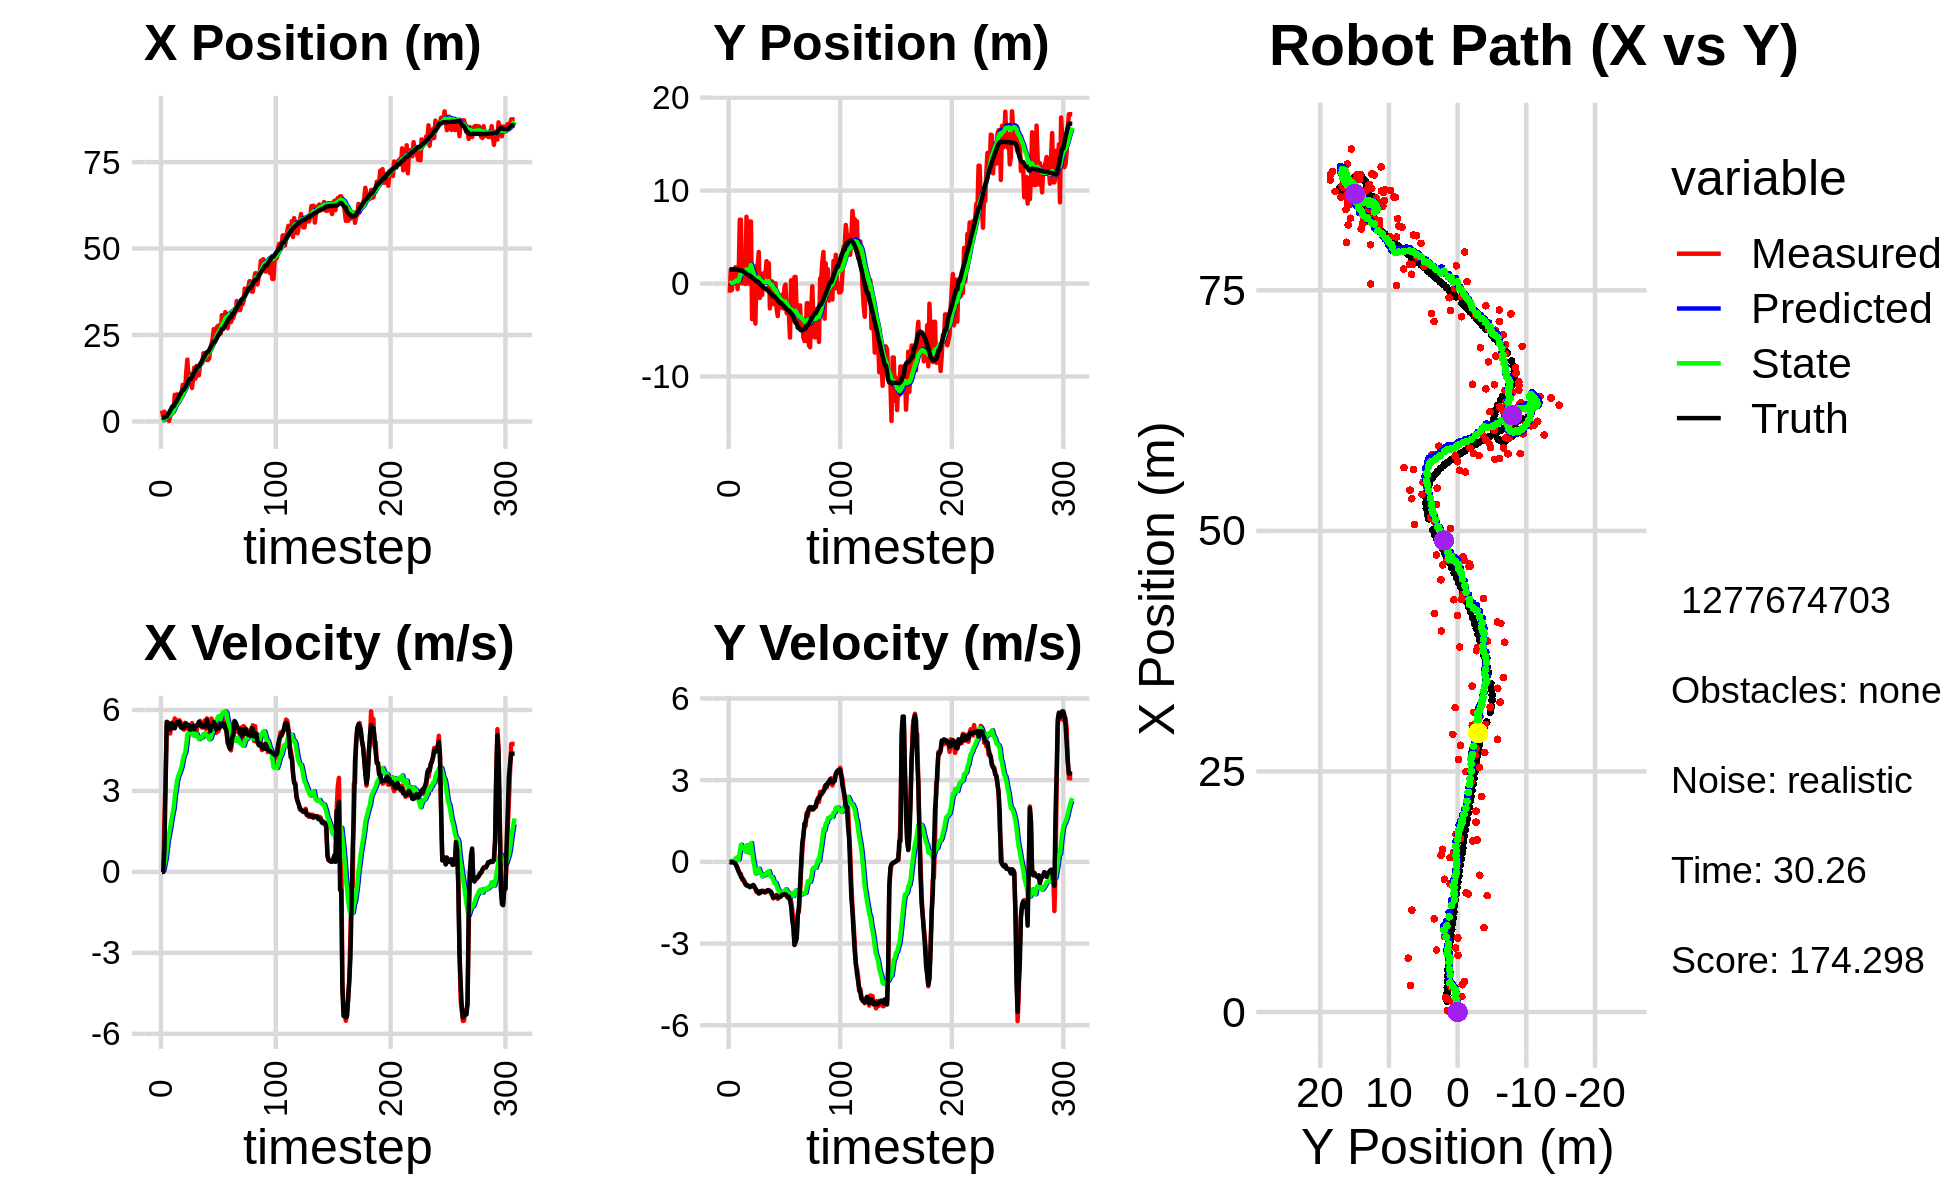

The table this chart was drawn from, first rows:
3.151167154305259288e+00, 1.031235009137488001e+00, 0.000000000000000000e+00, 0.000000000000000000e+00, 0.000000000000000000e+00, 0.000000000000000000e+00, 0.000000000000000000e+00, 0.000000000000000000e+00, 2.071274613807743969e-01, 7.063874645354277504e-02, 0.000000000000000000e+00, 0.000000000000000000e+00, 1.105841874660254076e+00, 1.520575761865050168e+00, 0.000000000000000000e+00, 0.000000000000000000e+00, 0.000000000000000000e+00, -9.907266939990222454e-05
3.160529851440746718e+00, -9.858682161634424457e-01, 0.000000000000000000e+00, -0.000000000000000000e+00, 2.071274613807743969e-01, 7.063874645354277504e-02, 0.000000000000000000e+00, 0.000000000000000000e+00, 3.991679097899115680e-01, 2.769513995692168828e-03, 3.576663302516564641e-02, -2.526705096910212070e-02, 1.105841874660254076e+00, 1.520575761865050168e+00, 0.000000000000000000e+00, 0.000000000000000000e+00, 0.000000000000000000e+00, 2.252594567835330963e-04
1.339880868818361881e+00, 1.523244917933565423e+00, 0.000000000000000000e+00, 0.000000000000000000e+00, 4.027445730924281153e-01, 2.428088987819565850e-04, 3.576663302516564641e-02, -2.526705096910212070e-02, 4.649127165300468989e-01, 9.832332890853329177e-02, 5.403389344454365140e-02, 2.940784050463121288e-02, 1.105841874660254076e+00, 1.520575761865050168e+00, 0.000000000000000000e+00, 0.000000000000000000e+00, 0.000000000000000000e+00, -1.042828807840123773e-04
2.841557502082782349e+00, -6.807303974669464131e-01, 1.988999693283769243e+00, -1.035452622038341049e-03, 4.703161058745012890e-01, 1.012641129589964134e-01, 5.403389344454365140e-02, 2.940784050463121288e-02, 6.939783510115740128e-01, 4.968011156198590128e-02, 2.583763616318387468e-01, -4.579632090115932225e-03, 1.139716386864619180e+00, 1.520568793539214925e+00, 8.000000000000000444e-01, 0.000000000000000000e+00, 8.000000119209289551e-01, 5.205895868130028248e-04
1.040660321606527772e+00, 7.324834779644643357e-01, 3.257962157668294001e+00, -1.568145637512134705e-02, 7.198159871747579208e-01, 4.922214835297430979e-02, 2.583763616318387468e-01, -4.579632090115932225e-03, 8.493279676944690548e-01, 9.314573032133610653e-02, 4.786808099463722987e-01, 2.382087517189130851e-02, 1.423465013148080383e+00, 1.519792589330475563e+00, 3.200000000000000178e+00, -1.099999999999999936e-02, 3.200000047683715820e+00, 4.813234321773052216e-03
1.040660321606527772e+00, 7.324834779644643357e-01, 5.416937068589867010e+00, -2.607318876553947271e-02, 8.971960486891062958e-01, 9.552781783852523634e-02, 4.786808099463722987e-01, 2.382087517189130851e-02, 1.105004659402743172e+00, 1.351007344497911766e-01, 8.284583189917882340e-01, 4.862143471849375564e-02, 1.423465013148080383e+00, 1.519792589330475563e+00, 5.562000000000000277e+00, -3.899999999999999994e-02, 5.561999797821044922e+00, 4.813234321773052216e-03
1.520870923502459338e+00, 1.753941963481774557e+00, 5.533696988999195376e+00, -5.790291269697071114e-02, 1.187850491301921885e+00, 1.399628779216405550e-01, 8.284583189917882340e-01, 4.862143471849375564e-02, 1.417661465170588997e+00, 2.425125678322338496e-01, 1.168583384783018930e+00, 1.159645421008120708e-01, 1.985686540068039907e+00, 1.516314262466595064e+00, 5.524000000000000021e+00, -7.099999999999999367e-02, 5.525000095367431641e+00, 1.046331226825714111e-02
1.317725176089081796e-01, 1.497793789124456154e+00, 5.387507031521670875e+00, -1.268397708435508309e-01, 1.534519803648890957e+00, 2.541090220423150581e-01, 1.168583384783018930e+00, 1.159645421008120708e-01, 1.609175428685897025e+00, 3.260372008051618531e-01, 1.391370264474577345e+00, 1.583792528923381182e-01, 2.515315293679815323e+00, 1.508090702400717520e+00, 5.442999999999999616e+00, -1.600000000000000033e-01, 5.445000171661376953e+00, 2.353896573185920715e-02
1.597067594189351292e+00, -6.014603985273743181e-01, 5.128483759546982768e+00, -2.152725498001124282e-01, 1.748312455133354870e+00, 3.418751260943956871e-01, 1.391370264474577345e+00, 1.583792528923381182e-01, 1.910645093623374091e+00, 2.587056335929749373e-01, 1.635421667552215741e+00, 8.930512223941365624e-02, 3.143374680909328145e+00, 1.488632021949876982e+00, 5.282000000000000028e+00, -2.550000000000000044e-01, 5.288000106811523438e+00, 4.195123910903930664e-02
2.590620040856554951e+00, 9.265271076206288425e-01, 5.398226720019708047e+00, -3.249803020888104022e-01, 2.074187260378595798e+00, 2.676361458169163043e-01, 1.635421667552215741e+00, 8.930512223941365624e-02, 2.298874464425677999e+00, 2.922886892189385244e-01, 1.909660420249485790e+00, 9.590452224351030119e-02, 3.753401994496515126e+00, 1.458312476501525623e+00, 5.498999999999999666e+00, -3.669999999999999929e-01, 5.511000156402587891e+00, 6.012873724102973938e-02
2.741628050350764845e+00, 6.869462301647009106e+00, 5.537597986485960355e+00, -4.518264332579157716e-01, 2.489840506450626378e+00, 3.018791414432895337e-01, 1.909660420249485790e+00, 9.590452224351030119e-02, 2.687427247134816621e+00, 7.304145951480679466e-01, 2.158274041123779075e+00, 3.806129115477995262e-01, 4.384730577060995671e+00, 1.415052702098110959e+00, 5.487000000000000099e+00, -4.249999999999999889e-01, 5.504000186920166016e+00, 8.141215145587921143e-02
2.741628050350764845e+00, 6.869462301647009106e+00, 5.418991697616596603e+00, -4.421490502856264548e-01, 2.903254651247194396e+00, 7.684758863028479103e-01, 2.158274041123779075e+00, 3.806129115477995262e-01, 3.047654898298678194e+00, 1.153739916869261917e+00, 2.359223349871462094e+00, 6.285530808765369404e-01, 4.384730577060995671e+00, 1.415052702098110959e+00, 5.325000000000000178e+00, -5.470000000000000417e-01, 5.353000164031982422e+00, 8.141215145587921143e-02
7.721335649157261116e+00, 1.443309927195144705e-02, 5.684059799626415277e+00, -6.490819827317831914e-01, 3.283577233285824626e+00, 1.216595224956915633e+00, 2.359223349871462094e+00, 6.285530808765369404e-01, 3.840903312428016747e+00, 1.069316799046980737e+00, 2.791618654491849760e+00, 5.027600227921125153e-01, 5.005210161112310097e+00, 1.357525420948680450e+00, 5.322000000000000064e+00, -5.789999999999999591e-01, 5.353000164031982422e+00, 1.137008592486381531e-01
6.446572840003479854e+00, 3.077541886292381790e+00, 5.577750348007718628e+00, -6.369421474604639588e-01, 4.120065177877201279e+00, 1.119592801326191989e+00, 2.791618654491849760e+00, 5.027600227921125153e-01, 4.464141178165521140e+00, 1.201866002960751301e+00, 3.082242648573148891e+00, 5.374957456625377716e-01, 5.522891282871335683e+00, 1.301209269768104360e+00, 5.440999999999999837e+00, -6.570000000000000284e-01, 5.480000019073486328e+00, 1.137008592486381531e-01
7.841682433481703463e+00, 1.899890495496380005e+00, 5.559409454981016907e+00, -6.975509658871473784e-01, 4.772365443022835940e+00, 1.255615577527005033e+00, 3.082242648573148891e+00, 5.374957456625377716e-01, 5.168586114184142488e+00, 1.241270378851153877e+00, 3.389142510438466260e+00, 5.062543277313856782e-01, 6.153624772573951240e+00, 1.225940955842361513e+00, 5.546000000000000263e+00, -7.259999999999999787e-01, 5.592999935150146484e+00, 1.248198375105857849e-01
5.894489287960487545e+00, -5.491091483995887146e-02, 5.603665385661726006e+00, -7.894392559703408141e-01, 5.507500365227989469e+00, 1.291895811624292456e+00, 3.389142510438466260e+00, 5.062543277313856782e-01, 5.650121018382618487e+00, 1.134099259204530030e+00, 3.544198191841449574e+00, 3.792868613410894651e-01, 6.788880586486208735e+00, 1.143093330425237308e+00, 5.527000000000000135e+00, -8.229999999999999538e-01, 5.587999820709228516e+00, 1.399580240249633789e-01
5.601465582486058636e+00, 7.184562607034706616e+00, 5.619170709588507506e+00, -8.692036939391940553e-01, 6.004540837566763045e+00, 1.172027945338639077e+00, 3.544198191841449574e+00, 3.792868613410894651e-01, 6.069048509419852522e+00, 1.539350816861775328e+00, 3.650245796851424362e+00, 6.026913994725072721e-01, 7.424977540391259900e+00, 1.049342078947050227e+00, 5.554999999999999716e+00, -8.589999999999999858e-01, 5.620999813079833984e+00, 1.534690707921981812e-01
6.653506398021963086e+00, 2.961084975917205320e-01, 5.558987119322936543e+00, -8.850453725933739024e-01, 6.434073089104995091e+00, 1.599619956809026133e+00, 3.650245796851424362e+00, 6.026913994725072721e-01, 6.546419008827190744e+00, 1.436401455456693732e+00, 3.776575970756170353e+00, 4.720853049881250096e-01, 7.953694581625335935e+00, 9.665443433784408622e-01, 5.381999999999999673e+00, -8.609999999999999876e-01, 5.451000213623046875e+00, 1.578847169876098633e-01
7.675435423303924587e+00, -1.849310341461005841e-02, 5.368645811513100163e+00, -8.965987990163186705e-01, 6.924076605902808268e+00, 1.483609985955506305e+00, 3.776575970756170353e+00, 4.720853049881250096e-01, 7.068945224379741710e+00, 1.312252333327249998e+00, 3.909783829692927259e+00, 3.392173627477922393e-01, 8.569567918316824517e+00, 8.667279607331612734e-01, 5.331000000000000405e+00, -8.750000000000000000e-01, 5.402999877929687500e+00, 1.654793173074722290e-01
1.059163951830460526e+01, 6.664706958928789504e+00, 5.318875114278302618e+00, -9.149725395604964007e-01, 7.459923607349034924e+00, 1.346174069602029233e+00, 3.909783829692927259e+00, 3.392173627477922393e-01, 7.810836372186949816e+00, 1.666394270475100248e+00, 4.150107913282169214e+00, 5.291008121757014848e-01, 9.185094117768327848e+00, 7.617533334429510417e-01, 5.395999999999999908e+00, -9.310000000000000497e-01, 5.474999904632568359e+00, 1.703563481569290161e-01
1.059163951830460526e+01, 6.664706958928789504e+00, 5.266642346519305740e+00, -9.059872659569804254e-01, 8.225847163515167537e+00, 1.719304351692670485e+00, 4.150107913282169214e+00, 5.291008121757014848e-01, 8.493442823794453034e+00, 2.005052394229031254e+00, 4.334421626801927552e+00, 6.933496005040957755e-01, 9.185094117768327848e+00, 7.617533334429510417e-01, 5.331000000000000405e+00, -8.920000000000000151e-01, 5.405000209808349609e+00, 1.703563481569290161e-01
8.779632687222736820e+00, -3.833523022234468058e+00, 5.523292378039583284e+00, -9.053461620534642984e-01, 8.926884986474645345e+00, 2.074387354279440654e+00, 4.334421626801927552e+00, 6.933496005040957755e-01, 8.970825728673636590e+00, 1.579335925097954396e+00, 4.397894775999035666e+00, 3.512030295131259305e-01, 9.799504518497988315e+00, 6.577928194871013323e-01, 5.488000000000000433e+00, -8.870000000000000107e-01, 5.559000015258789062e+00, 1.624694317579269409e-01
1.421270275120883930e+01, -3.215236471940781993e+00, 5.451619982223959049e+00, -8.468357326941887697e-01, 9.410615206273540423e+00, 1.614456228049266917e+00, 4.397894775999035666e+00, 3.512030295131259305e-01, 9.895345560073838698e+00, 1.215040701057521710e+00, 4.698889995285885135e+00, 7.767148167703086248e-02, 1.042733502319052441e+01, 5.576073653194197899e-01, 5.498000000000000220e+00, -8.529999999999999805e-01, 5.564000129699707031e+00, 1.541049182415008545e-01
1.788548874862052074e+01, -2.843320654920352020e+00, 5.308302247168751542e+00, -8.815263491777634020e-01, 1.036523455960242757e+01, 1.222807849225224786e+00, 4.698889995285885135e+00, 7.767148167703086248e-02, 1.107432647507089918e+01, 8.890280945411060953e-01, 5.108097708355778366e+00, -1.494562971635980675e-01, 1.105745053232939235e+01, 4.580630786521739939e-01, 5.416999999999999815e+00, -9.200000000000000400e-01, 5.493999958038330078e+00, 1.645637899637222290e-01
1.209989681834849762e+01, -4.306878731827655571e+00, 5.315896955544385349e+00, -9.938327200864376376e-01, 1.158513624590647773e+01, 8.740824648247462747e-01, 5.108097708355778366e+00, -1.494562971635980675e-01, 1.164164638497320503e+01, 4.662904809625231795e-01, 5.145929306433669304e+00, -4.215004863383303713e-01, 1.168046307566061159e+01, 3.491519218122257628e-01, 5.442999999999999616e+00, -9.789999999999999813e-01, 5.530000209808349609e+00, 1.848212629556655884e-01
1.380519008625653221e+01, 1.928526951507855358e+00, 5.416889922728535645e+00, -1.107764602121333430e+00, 1.215623931561657223e+01, 4.241404323286901423e-01, 5.145929306433669304e+00, -4.215004863383303713e-01, 1.231831132145803664e+01, 5.001934576967352886e-01, 5.243678839848801232e+00, -3.825327633407832328e-01, 1.229840970043202120e+01, 2.287661567509192417e-01, 5.280999999999999694e+00, -1.056000000000000050e+00, 5.386000156402587891e+00, 2.017205953598022461e-01
1.380519008625653221e+01, 1.928526951507855358e+00, 5.197431926453644380e+00, -1.062885011914828759e+00, 1.284267920544291641e+01, 4.619401813626569653e-01, 5.243678839848801232e+00, -3.825327633407832328e-01, 1.292748141581540722e+01, 5.356469355567758939e-01, 5.288622522284451399e+00, -3.450325490185134347e-01, 1.229840970043202120e+01, 2.287661567509192417e-01, 5.270999999999999908e+00, -1.106999999999999984e+00, 5.386000156402587891e+00, 2.017205953598022461e-01
9.687323331345680799e+00, 3.398182345871666676e+00, 5.515478784861929107e+00, -1.168990120908453001e+00, 1.345634366804385174e+01, 5.011436806549245393e-01, 5.288622522284451399e+00, -3.450325490185134347e-01, 1.312645934610796061e+01, 6.703299266296252057e-01, 5.115386693353145553e+00, -2.489945106733174041e-01, 1.290351033173826067e+01, 1.028532515097107525e-01, 5.381000000000000227e+00, -1.147999999999999909e+00, 5.501999855041503906e+00, 2.088563889265060425e-01
1.226108884772439289e+01, -1.545964645472798438e+00, 5.346805989188307962e+00, -1.140067891574813697e+00, 1.363799801544327472e+01, 6.454304755622934930e-01, 5.115386693353145553e+00, -2.489945106733174041e-01, 1.352459567356305392e+01, 4.492750591667209470e-01, 5.060889158575080593e+00, -3.853226305090351467e-01, 1.351934742917427990e+01, -2.859370530012511971e-02, 5.415000000000000036e+00, -1.147999999999999909e+00, 5.534999847412109375e+00, 2.100781053304672241e-01
1.555540466290227997e+01, 2.309666802902654288e-04, 5.308153278593733759e+00, -1.080460914235209735e+00, 1.403068458942056118e+01, 4.107427961158174323e-01, 5.060889158575080593e+00, -3.853226305090351467e-01, 1.418036868992267863e+01, 3.503067778146207178e-01, 5.150962579994240897e+00, -4.329780037837440143e-01, 1.414110493592818152e+01, -1.589862567121774206e-01, 5.280000000000000249e+00, -1.068999999999999950e+00, 5.387000083923339844e+00, 2.008042037487030029e-01
1.237749743456408424e+01, -1.232650802727056183e+00, 5.326252834312142248e+00, -1.061505662976730324e+00, 1.469546494792210289e+01, 3.070089774362463331e-01, 5.150962579994240897e+00, -4.329780037837440143e-01, 1.449429243934550371e+01, 1.692623232809845613e-01, 5.046592184666860881e+00, -5.284985187994505340e-01, 1.464825749330685767e+01, -2.612245550844555231e-01, 5.389999999999999680e+00, -1.078999999999999959e+00, 5.497000217437744141e+00, 1.967194080352783203e-01
1.604324954707641027e+01, 1.094358874330506826e+00, 5.215873918457704761e+00, -1.057517636249217130e+00, 1.499895165781219042e+01, 1.164124714010394968e-01, 5.046592184666860881e+00, -5.284985187994505340e-01, 1.510146310921558666e+01, 1.623357398530074214e-01, 5.108261766612481658e+00, -5.066840301637058896e-01, 1.526921772934570143e+01, -3.859150878656572026e-01, 5.435999999999999943e+00, -1.100000000000000089e+00, 5.546000003814697266e+00, 2.000382393598556519e-01
1.332951378768155415e+01, 1.089726520242890073e+00, 5.459697182291847639e+00, -1.113054794361610256e+00, 1.561228928587683562e+01, 1.116673368366368213e-01, 5.108261766612481658e+00, -5.066840301637058896e-01, 1.542272524196814310e+01, 1.541624683745166369e-01, 5.016048506035311938e+00, -4.880928678405460630e-01, 1.589341664299536205e+01, -5.134354105366487619e-01, 5.427999999999999936e+00, -1.112999999999999989e+00, 5.540999889373779297e+00, 2.011115252971649170e-01
1.332951378768155415e+01, 1.089726520242890073e+00, 5.532205607258387836e+00, -1.127836905410256163e+00, 1.592433009257167420e+01, 1.053531815904620306e-01, 5.016048506035311938e+00, -4.880928678405460630e-01, 1.571443434329985855e+01, 1.468279796540504500e-01, 4.918122137098546176e+00, -4.706072688636264156e-01, 1.589341664299536205e+01, -5.134354105366487619e-01, 5.554000000000000270e+00, -1.090999999999999970e+00, 5.659999847412109375e+00, 2.011115252971649170e-01
1.629658266896198526e+01, 2.407817794494056862e+00, 5.596004827626597233e+00, -1.094319687652431483e+00, 1.620624655700971317e+01, 9.976725276768780293e-02, 4.918122137098546176e+00, -4.706072688636264156e-01, 1.624683532880949599e+01, 2.360956249628189119e-01, 4.962590939755218145e+00, -3.931772771676645961e-01, 1.652703976615447345e+01, -6.401305669664719700e-01, 5.514000000000000234e+00, -1.068999999999999950e+00, 5.617000102996826172e+00, 1.931166797876358032e-01
1.658979108892734899e+01, 5.533321634878597406e-01, 5.495817893477744853e+00, -1.054136546718955403e+00, 1.674309442278501692e+01, 1.967778972460524356e-01, 4.962590939755218145e+00, -3.931772771676645961e-01, 1.675473630974443040e+01, 1.927052714221433871e-01, 4.986468603168376035e+00, -4.046697425856790042e-01, 1.705616307237419349e+01, -7.427137360013985612e-01, 5.400000000000000355e+00, -1.036000000000000032e+00, 5.499000072479248047e+00, 1.895054429769515991e-01
1.691519832583884053e+01, 2.189574195373939602e+00, 5.341355369929750019e+00, -1.036534440371605692e+00, 1.725338317006126942e+01, 1.522382971635754811e-01, 4.986468603168376035e+00, -4.046697425856790042e-01, 1.723978104133849953e+01, 2.689504610659738115e-01, 4.990676641372783884e+00, -3.397549298547772878e-01, 1.767869877754655406e+01, -8.623614770682219710e-01, 5.442999999999999616e+00, -1.058999999999999941e+00, 5.545000076293945312e+00, 1.916759312152862549e-01
1.973815608030724533e+01, -2.671644376794468201e+00, 5.378504807336173421e+00, -1.070487877932342569e+00, 1.773884870547577819e+01, 2.349749680804960883e-01, 4.990676641372783884e+00, -3.397549298547772878e-01, 1.793813815953176061e+01, -4.077410845624906965e-03, 5.112465190795052905e+00, -5.000265657992152279e-01, 1.830383229206410434e+01, -9.853377809895392803e-01, 5.389000000000000234e+00, -1.074000000000000066e+00, 5.494999885559082031e+00, 1.964634209871292114e-01
1.801574766578458053e+01, -4.320459237993800050e-01, 5.604753881059845178e+00, -1.181829011276599228e+00, 1.844938467861126696e+01, -5.408006742554643392e-02, 5.112465190795052905e+00, -5.000265657992152279e-01, 1.843372216601514424e+01, -1.112252845425741876e-01, 5.120057358626409538e+00, -5.451820470423619502e-01, 1.892324376049998591e+01, -1.111427353024556863e+00, 5.384000000000000341e+00, -1.098999999999999977e+00, 5.519999980926513672e+00, 2.078175395727157593e-01
1.845672607429296619e+01, 2.308352720286918902e-01, 5.300781067302407834e+00, -1.195857952417789249e+00, 1.894572790187778466e+01, -1.657434892468103715e-01, 5.120057358626409538e+00, -5.451820470423619502e-01, 1.891016212494607629e+01, -1.664561830152214150e-01, 5.106529015514665204e+00, -5.544198306840538715e-01, 1.954107975901404259e+01, -1.245955513297049233e+00, 5.392000000000000348e+00, -1.181000000000000050e+00, 5.473999977111816406e+00, 2.218857705593109131e-01
1.776815414399822401e+01, -2.206533061073276958e+00, 5.687013548329850288e+00, -1.341091027215281173e+00, 1.942081502649754299e+01, -2.218981660836268077e-01, 5.106529015514665204e+00, -5.544198306840538715e-01, 1.929916560931719616e+01, -3.978102758181132348e-01, 5.059020523585070706e+00, -6.756735583423992830e-01, 2.006349110594383234e+01, -1.366537856318298161e+00, 5.629999999999999893e+00, -1.310999999999999943e+00, 5.781000137329101562e+00, 2.315854877233505249e-01
1.776815414399822401e+01, -2.206533061073276958e+00, 5.470940004609658125e+00, -1.290137343310860052e+00, 1.980506766167570376e+01, -4.653776316523531853e-01, 5.059020523585070706e+00, -6.756735583423992830e-01, 1.964062108228372949e+01, -6.163286534809100381e-01, 4.982559053591923082e+00, -7.788970631403520084e-01, 2.006349110594383234e+01, -1.366537856318298161e+00, 5.440000000000000391e+00, -1.298000000000000043e+00, 5.781000137329101562e+00, 2.315854877233505249e-01
1.823442530614865476e+01, 2.855653830761980053e-02, 5.365039295381576423e+00, -1.285941113645109546e+00, 2.013887698764292011e+01, -6.942183597949452833e-01, 4.982559053591923082e+00, -7.788970631403520084e-01, 1.998499771209348808e+01, -6.653684402535384734e-01, 4.910913763649381814e+00, -7.676088351002249288e-01, 2.069630360604599417e+01, -1.516917751834561567e+00, 5.370000000000000107e+00, -1.284999999999999920e+00, 5.520999908447265625e+00, 2.352509349584579468e-01
2.088418969519407753e+01, -2.671815919248387683e+00, 5.115329059887517182e+00, -1.212211734066485302e+00, 2.047608908845842635e+01, -7.421293237635609996e-01, 4.910913763649381814e+00, -7.676088351002249288e-01, 2.052275572676692050e+01, -8.989072219052849366e-01, 4.943161683019680730e+00, -8.721941300057665103e-01, 2.131595730778413156e+01, -1.665357875070367255e+00, 5.225999999999999979e+00, -1.233000000000000096e+00, 5.368999958038330078e+00, 2.326840013265609741e-01
2.239288812861341782e+01, -3.500669644459767138e+00, 5.682344119954022332e+00, -1.360740072382876420e+00, 2.101707189506888795e+01, -9.861266349058616099e-01, 4.943161683019680730e+00, -8.721941300057665103e-01, 2.117678989577900239e+01, -1.186380212522630595e+00, 5.054830405754551670e+00, -1.004707658968530204e+00, 2.191946911761495898e+01, -1.808241651976948194e+00, 5.423000000000000043e+00, -1.298999999999999932e+00, 5.576000213623046875e+00, 2.350419759750366211e-01
2.387259817056726874e+01, -1.961721109291731491e+00, 5.491121135603695969e+00, -1.313355869638122009e+00, 2.168227293635445818e+01, -1.286850978419483704e+00, 5.054830405754551670e+00, -1.004707658968530204e+00, 2.190114214261599557e+01, -1.348463421566092446e+00, 5.188921859228095457e+00, -1.047619031875587137e+00, 2.243802380558187792e+01, -1.932434128683420349e+00, 5.379999999999999893e+00, -1.288999999999999924e+00, 5.532000064849853516e+00, 2.347676903009414673e-01
2.670461797690589378e+01, -2.581351863226309717e+00, 5.464748804700040985e+00, -1.268314629562046436e+00, 2.242003432853880440e+01, -1.453225324753651071e+00, 5.188921859228095457e+00, -1.047619031875587137e+00, 2.282055619387272216e+01, -1.543124666652211152e+00, 5.417145843465276833e+00, -1.107126906198185878e+00, 2.306317639318433166e+01, -2.080010698419765269e+00, 5.551000000000000156e+00, -1.292999999999999927e+00, 5.699999809265136719e+00, 2.280526608228683472e-01
2.670461797690589378e+01, -2.581351863226309717e+00, 5.163062528856411149e+00, -1.192553587534681325e+00, 2.336227077821925135e+01, -1.653837357272029740e+00, 5.417145843465276833e+00, -1.107126906198185878e+00, 2.365227701931409854e+01, -1.723491138175455850e+00, 5.567495899969634010e+00, -1.152076844214078744e+00, 2.306317639318433166e+01, -2.080010698419765269e+00, 5.479000000000000092e+00, -1.266000000000000014e+00, 5.623000144958496094e+00, 2.269970029592514038e-01
2.499149477447079803e+01, -1.199337409576895608e+00, 5.150396011651739769e+00, -1.189627901384344044e+00, 2.420902660931106354e+01, -1.838698822596863680e+00, 5.567495899969634010e+00, -1.152076844214078744e+00, 2.425982121513606060e+01, -1.794960067764657774e+00, 5.581595577975279276e+00, -1.125083775588093582e+00, 2.369755673397435558e+01, -2.226771878275514815e+00, 5.275000000000000355e+00, -1.203000000000000069e+00, 5.409999847412109375e+00, 2.269970029592514038e-01
2.740060257907280317e+01, -2.677361773621090180e+00, 5.269678837221273504e+00, -1.192850633336155042e+00, 2.481798077293358773e+01, -1.907468445323467154e+00, 5.581595577975279276e+00, -1.125083775588093582e+00, 2.503654129745062562e+01, -1.965142803446499942e+00, 5.690951328582347202e+00, -1.162263929569261389e+00, 2.431103825536744623e+01, -2.367873477057659493e+00, 5.373000000000000220e+00, -1.203000000000000069e+00, 5.506000041961669922e+00, 2.226096391677856445e-01
2.771779465638215356e+01, -4.028184877617858595e-01, 5.211644238502222137e+00, -1.159175454602774824e+00, 2.560563643030885927e+01, -2.081369196403425992e+00, 5.690951328582347202e+00, -1.162263929569261389e+00, 2.577366315144295328e+01, -1.962038451328204314e+00, 5.767158468838204932e+00, -1.087190217922513025e+00, 2.492634415615556165e+01, -2.505636499818121532e+00, 5.325999999999999623e+00, -1.187000000000000055e+00, 5.456999778747558594e+00, 2.188576906919479370e-01
2.625514745688161256e+01, -1.074002258129983928e-01, 5.402503551071345278e+00, -1.208407583854966383e+00, 2.635037899832677510e+01, -2.070757473120455661e+00, 5.767158468838204932e+00, -1.087190217922513025e+00, 2.632433550903158803e+01, -1.936713143620831135e+00, 5.740933835696703902e+00, -1.004545330895284971e+00, 2.543595337810961254e+01, -2.619212912631050827e+00, 5.330000000000000071e+00, -1.195000000000000062e+00, 5.461999893188476562e+00, 2.200533896684646606e-01
2.544012111400266107e+01, -3.169541881672903294e+00, 5.562683760747988870e+00, -1.248179800205337031e+00, 2.689842889260125958e+01, -2.037167676710359476e+00, 5.740933835696703902e+00, -1.004545330895284971e+00, 2.675807315352404103e+01, -2.128371117560080350e+00, 5.658277411569628157e+00, -1.065189733013837792e+00, 2.605064415909964026e+01, -2.756880568320498881e+00, 5.466999999999999638e+00, -1.223999999999999977e+00, 5.602000236511230469e+00, 2.207284867763519287e-01
3.072856497698109379e+01, -3.252913045109482759e+00, 5.607729930901778737e+00, -1.320033266300125074e+00, 2.732390089468100314e+01, -2.234890090861464174e+00, 5.658277411569628157e+00, -1.065189733013837792e+00, 2.762927154592600942e+01, -2.318469401751780623e+00, 5.823718517321903931e+00, -1.121192845026904861e+00, 2.668014836305739834e+01, -2.900853918348396565e+00, 5.495000000000000107e+00, -1.294000000000000039e+00, 5.644999980926513672e+00, 2.311865389347076416e-01
3.072856497698109379e+01, -3.252913045109482759e+00, 5.420337679797687436e+00, -1.325269250199744064e+00, 2.821164339765820017e+01, -2.430588686254471220e+00, 5.823718517321903931e+00, -1.121192845026904861e+00, 2.841989143841841781e+01, -2.498021838209083523e+00, 5.924428156939917756e+00, -1.166357095006717914e+00, 2.668014836305739834e+01, -2.900853918348396565e+00, 5.395999999999999908e+00, -1.276999999999999913e+00, 5.545000076293945312e+00, 2.397949546575546265e-01
2.834127676416467168e+01, -5.814377592381454463e+00, 5.623357606356536920e+00, -1.374907498172570852e+00, 2.901233425411241029e+01, -2.614657547709755114e+00, 5.924428156939917756e+00, -1.166357095006717914e+00, 2.893727517098342261e+01, -2.851098370629466583e+00, 5.873469559161501152e+00, -1.317858422600160173e+00, 2.730596280050133373e+01, -3.049386785666085231e+00, 5.488999999999999879e+00, -1.425000000000000044e+00, 5.545000076293945312e+00, 2.397949546575546265e-01
3.163052892637671221e+01, 3.574299344595608385e-01, 5.325894231796780787e+00, -1.443321177347840489e+00, 2.952462212689957255e+01, -2.982884212889482800e+00, 5.873469559161501152e+00, -1.317858422600160173e+00, 2.968881970391422698e+01, -2.751261436784163905e+00, 5.945339842258785090e+00, -1.173904689537760060e+00, 2.782540822005840653e+01, -3.181632326850922787e+00, 5.331000000000000405e+00, -1.620999999999999996e+00, 5.572000026702880859e+00, 2.646443247795104980e-01
2.980599367598513538e+01, -2.131706761577830012e+00, 5.283321451830837567e+00, -1.741690467926831243e+00, 3.028335368814010664e+01, -2.868651905737940044e+00, 5.945339842258785090e+00, -1.173904689537760060e+00, 3.020854805195672554e+01, -2.841482660359457846e+00, 5.882668046946799123e+00, -1.164503345608199236e+00, 2.844401383390564320e+01, -3.361717509569650542e+00, 5.227000000000000313e+00, -2.138999999999999790e+00, 5.647999763488769531e+00, 3.184393346309661865e-01
2.697044563273004414e+01, -3.942679540491306867e+00, 4.769968211753512932e+00, -2.207473601192564416e+00, 3.079681485665140528e+01, -2.957932994920277725e+00, 5.882668046946799123e+00, -1.164503345608199236e+00, 3.039770587363579679e+01, -3.074068069591453956e+00, 5.627736734476772362e+00, -1.251649087196766041e+00, 2.904980206430921186e+01, -3.590718077696008148e+00, 4.887999999999999901e+00, -2.399000000000000021e+00, 5.647999763488769531e+00, 4.334355890750885010e-01
2.885218471223980430e+01, 7.086965574701767911e-01, 4.767369374075856037e+00, -3.054576121397583499e+00, 3.096047954708347305e+01, -3.199232978311130626e+00, 5.627736734476772362e+00, -1.251649087196766041e+00, 3.072875151292209495e+01, -3.001634897376592281e+00, 5.472682917098271815e+00, -1.151789010360281473e+00, 2.960224270754313380e+01, -3.887419031796629287e+00, 4.663999999999999702e+00, -3.047000000000000153e+00, 5.571000099182128906e+00, 5.698278546333312988e-01
2.885218471223980430e+01, 7.086965574701767911e-01, 4.615472973585929672e+00, -2.869953589888078138e+00, 3.127601980463192177e+01, -3.116813798412620518e+00, 5.472682917098271815e+00, -1.151789010360281473e+00, 3.101591736652966702e+01, -2.921312568397310905e+00, 5.302206055690934505e+00, -1.052099750147162949e+00, 3.013481640774007886e+01, -4.232685373714290655e+00, 4.559999999999999609e+00, -2.951000000000000068e+00, 5.432000160217285156e+00, 5.563030838966369629e-01
... 248 more rows
